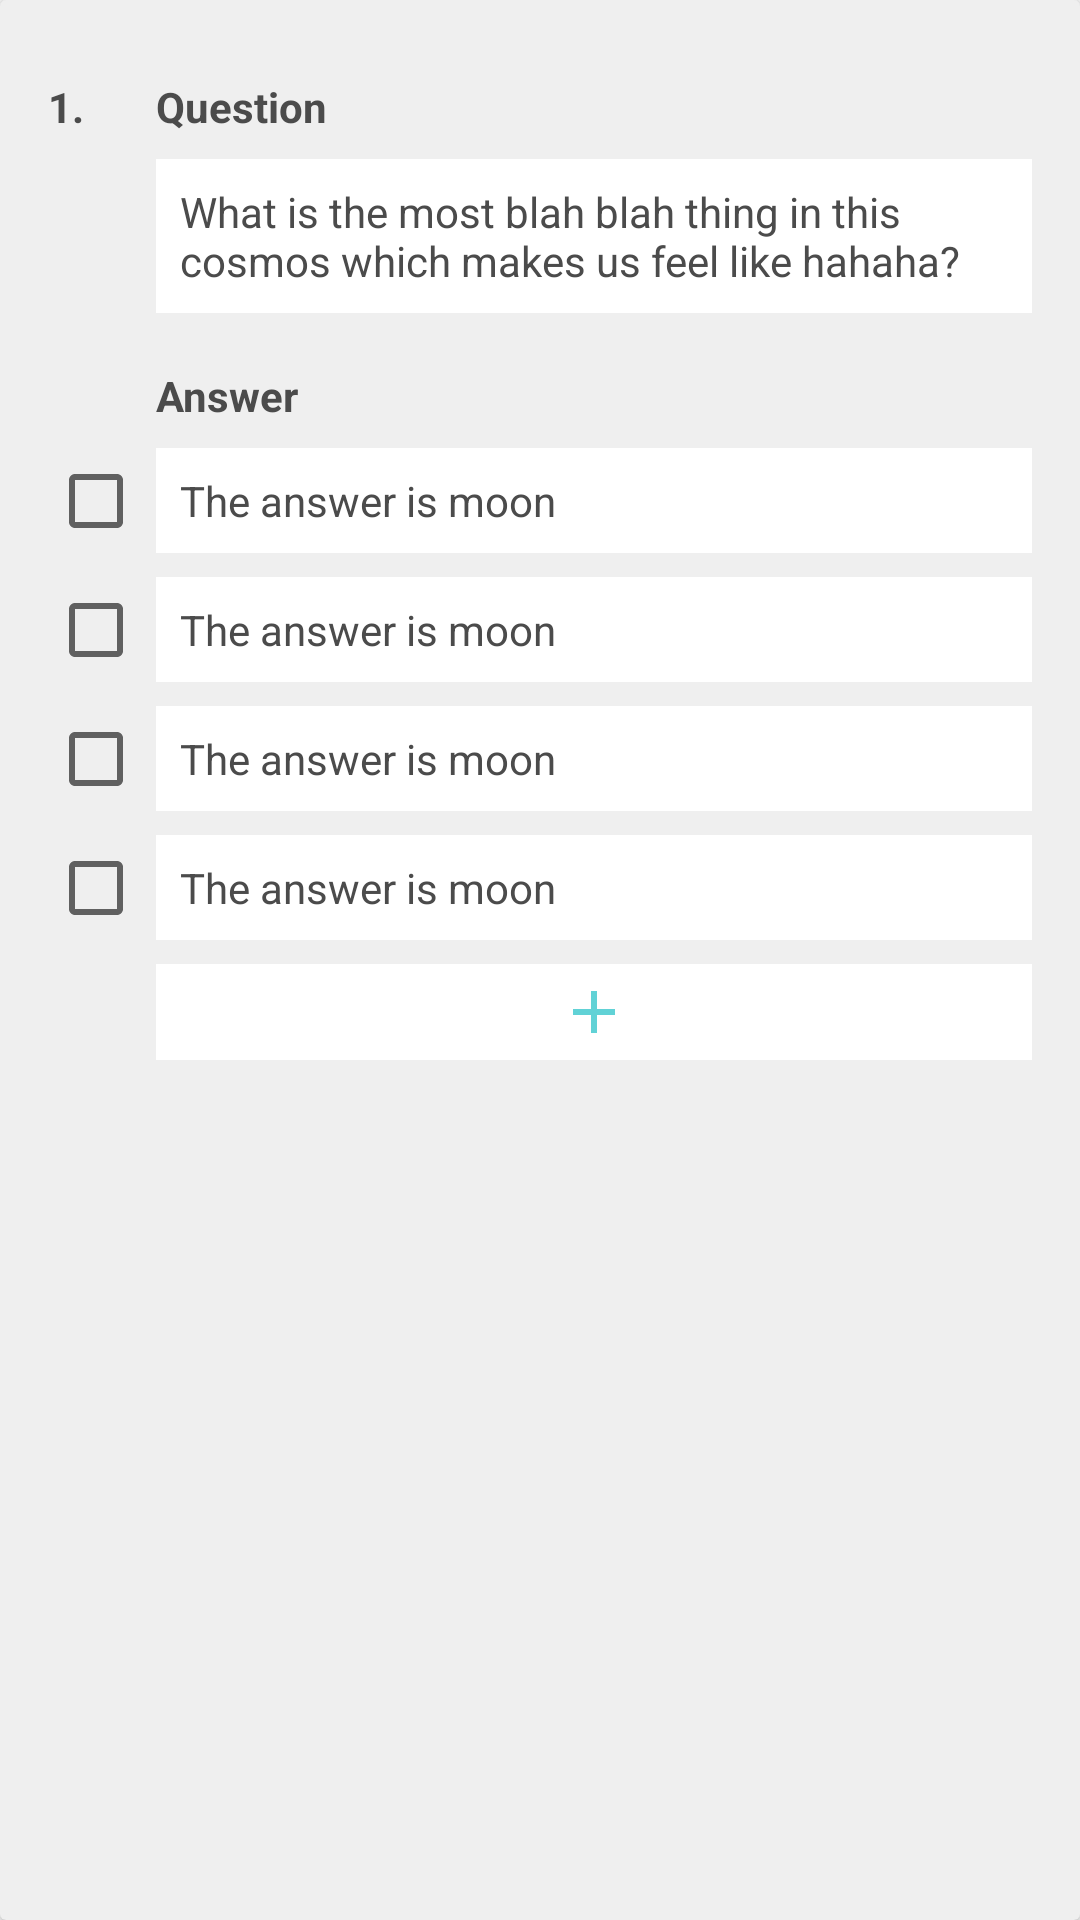

Produce the Android XML layout that renders to this screen, including the resource entries it uses.
<!-- AndroidManifest.xml: application theme AppTheme -->
<!-- res/layout/layout_addset.xml -->
<?xml version="1.0" encoding="utf-8"?>
<android.support.v7.widget.CardView xmlns:android="http://schemas.android.com/apk/res/android"
    android:layout_width="match_parent"
    android:layout_height="wrap_content"
    app:contentPadding="16dp"
    xmlns:app="http://schemas.android.com/apk/res-auto"
    app:cardBackgroundColor="#efefef"
    android:layout_marginBottom="8dp">

    <LinearLayout
        android:layout_width="match_parent"
        android:layout_height="wrap_content"
        android:orientation="vertical">



        <LinearLayout
            android:layout_width="match_parent"
            android:layout_height="wrap_content"
            android:layout_marginBottom="8dp"
            android:gravity="center_vertical"
            android:orientation="vertical">

            <LinearLayout
                android:layout_width="match_parent"
                android:layout_height="wrap_content">
                <TextView
                    android:layout_width="36dp"
                    android:layout_height="24dp"
                    android:layout_marginTop="10dp"
                    android:textColor="@color/colorDeepGray"
                    android:textStyle="bold"
                    android:text="1."/>

                <TextView
                    android:layout_width="wrap_content"
                    android:layout_height="wrap_content"
                    android:layout_weight="1"
                    android:text="Question"
                    android:layout_gravity="top"
                    android:layout_marginTop="10dp"
                    android:textColor="@color/colorDeepGray"
                    android:textStyle="bold"
                    android:layout_marginBottom="8dp"/>
            </LinearLayout>




            <EditText
                android:layout_width="match_parent"
                android:layout_height="wrap_content"
                android:background="@color/colorWhite"
                android:textColor="@color/colorDeepGray"
                android:textSize="@dimen/dimenAddSetTextSize"
                android:text="What is the most blah blah thing in this cosmos which makes us feel like hahaha?"
                android:padding="8dp"
                android:layout_marginLeft="36dp"
                >

            </EditText>

        </LinearLayout>

        <LinearLayout
            android:layout_width="match_parent"
            android:layout_height="wrap_content"
            android:gravity="center_vertical"
            android:orientation="vertical">

            <TextView
                android:layout_width="wrap_content"
                android:layout_height="wrap_content"
                android:layout_weight="1"
                android:text="Answer"
                android:layout_gravity="top"
                android:layout_marginTop="10dp"
                android:textColor="@color/colorDeepGray"
                android:textStyle="bold"
                android:layout_marginLeft="36dp"
                android:layout_marginBottom="8dp"/>

            <LinearLayout

                android:layout_width="match_parent"
                android:layout_height="wrap_content"
                android:orientation="vertical">
                <LinearLayout
                    android:layout_width="match_parent"
                    android:layout_height="wrap_content">
                    <CheckBox
                        android:layout_width="wrap_content"
                        android:layout_height="wrap_content"
                        android:layout_marginRight="4dp"
                        />

                    <EditText
                        android:layout_width="match_parent"
                        android:layout_height="wrap_content"
                        android:background="@color/colorWhite"
                        android:textColor="@color/colorDeepGray"
                        android:text="The answer is moon"
                        android:layout_marginBottom="8dp"
                        android:textSize="@dimen/dimenAddSetTextSize"
                        android:padding="8dp"
                        />
                </LinearLayout>

                <LinearLayout
                    android:layout_width="match_parent"
                    android:layout_height="wrap_content">
                    <CheckBox
                        android:layout_width="wrap_content"
                        android:layout_height="wrap_content"
                        android:layout_marginRight="4dp"
                        />

                    <EditText
                        android:layout_width="match_parent"
                        android:layout_height="wrap_content"
                        android:background="@color/colorWhite"
                        android:textColor="@color/colorDeepGray"
                        android:text="The answer is moon"
                        android:layout_marginBottom="8dp"
                        android:textSize="@dimen/dimenAddSetTextSize"
                        android:padding="8dp"
                        />
                </LinearLayout>

                <LinearLayout
                    android:layout_width="match_parent"
                    android:layout_height="wrap_content">
                    <CheckBox
                        android:layout_width="wrap_content"
                        android:layout_height="wrap_content"
                        android:layout_marginRight="4dp"
                        />

                    <EditText
                        android:layout_width="match_parent"
                        android:layout_height="wrap_content"
                        android:background="@color/colorWhite"
                        android:textColor="@color/colorDeepGray"
                        android:text="The answer is moon"
                        android:layout_marginBottom="8dp"
                        android:textSize="@dimen/dimenAddSetTextSize"
                        android:padding="8dp"
                        />
                </LinearLayout>

                <LinearLayout
                    android:layout_width="match_parent"
                    android:layout_height="wrap_content">
                    <CheckBox
                        android:layout_width="wrap_content"
                        android:layout_height="wrap_content"
                        android:layout_marginRight="4dp"
                        />

                    <EditText
                        android:layout_width="match_parent"
                        android:layout_height="wrap_content"
                        android:background="@color/colorWhite"
                        android:textColor="@color/colorDeepGray"
                        android:text="The answer is moon"
                        android:layout_marginBottom="8dp"
                        android:textSize="@dimen/dimenAddSetTextSize"
                        android:padding="8dp"
                        />
                </LinearLayout>

                <LinearLayout
                    android:layout_width="match_parent"
                    android:layout_height="wrap_content">
                    <CheckBox
                        android:layout_width="wrap_content"
                        android:layout_height="wrap_content"
                        android:visibility="invisible"
                        android:layout_marginRight="4dp"
                        />

                    <ImageView
                        android:layout_width="match_parent"
                        android:layout_height="wrap_content"
                        android:src="@drawable/ic_add_black_24px"
                        android:tint="@color/colorDeepSkyBlue"
                        android:padding="4dp"

                        android:background="@color/colorWhite"/>
                </LinearLayout>





            </LinearLayout>


        </LinearLayout>

    </LinearLayout>










</android.support.v7.widget.CardView>
<!-- resources referenced by this layout -->
<resources>
  <color name="colorDeepGray">#4B4B4B</color>
  <color name="colorDeepSkyBlue">#61D2D6</color>
  <color name="colorWhite">#ffffff</color>
  <dimen name="dimenAddSetTextSize">14sp</dimen>
  <!-- drawable ic_add_black_24px (drawable) -->
  <vector xmlns:android="http://schemas.android.com/apk/res/android"
          android:width="24dp"
          android:height="24dp"
          android:viewportWidth="24.0"
          android:viewportHeight="24.0">
      <path
          android:pathData="M19,13h-6v6h-2v-6H5v-2h6V5h2v6h6v2z"
          android:fillColor="#aaaaaa"/>
  </vector>
  <style name="AppTheme" parent="Theme.AppCompat.Light.DarkActionBar">
          
          <item name="colorPrimary">@color/colorPrimary</item>
          <item name="colorPrimaryDark">@color/colorBlack</item>
          <item name="colorAccent">@color/colorAccent</item>
      </style>
  <color name="colorPrimary">#61D2D6</color>
  <color name="colorBlack">#000000</color>
  <color name="colorAccent">#ed3e7a</color>
</resources>
